Dataset: datasets (GitHub, MChandraR/MangroveClassification). Classes: Bruguiera Gymnorrhiza, Lumnitzera Littorea, Rhizophora Apiculata, Sonneratia Alba, Xylocarpus Granatum.

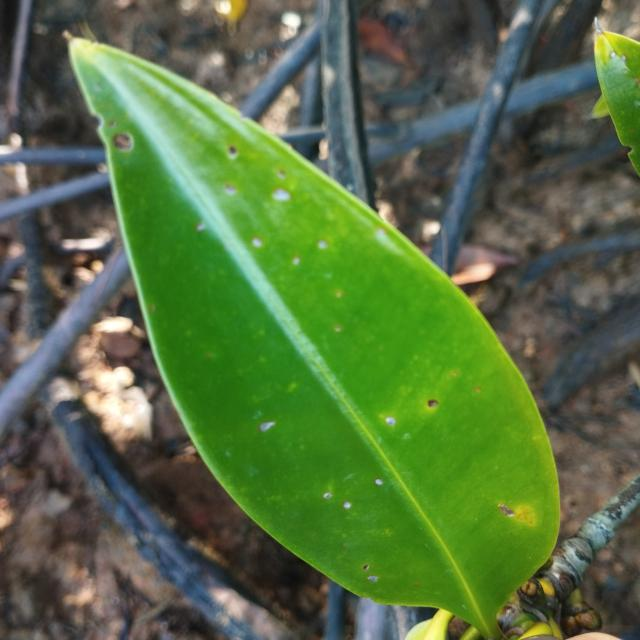
Label: Rhizophora Apiculata

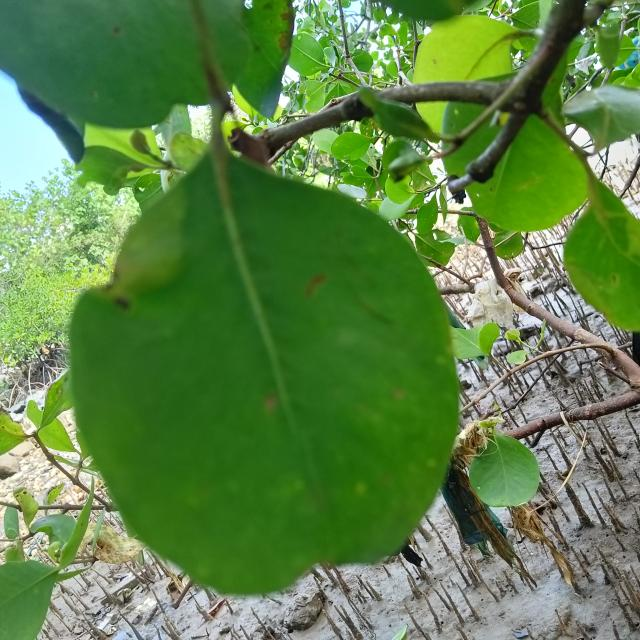
Label: Sonneratia Alba

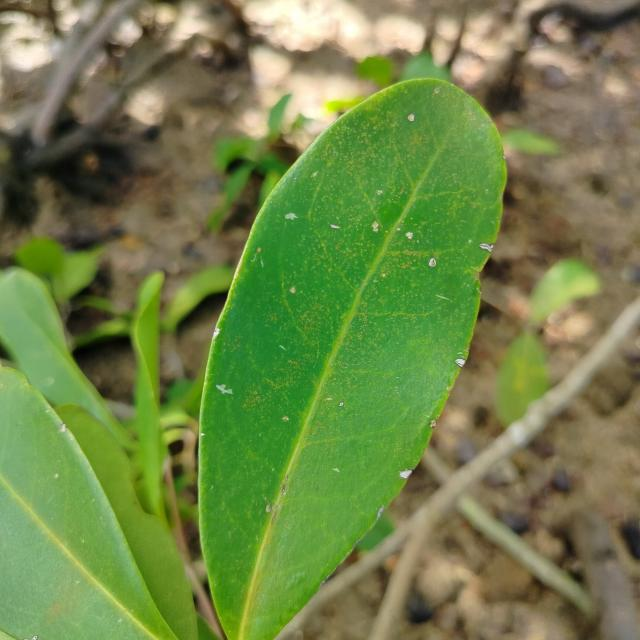
Label: Xylocarpus Granatum

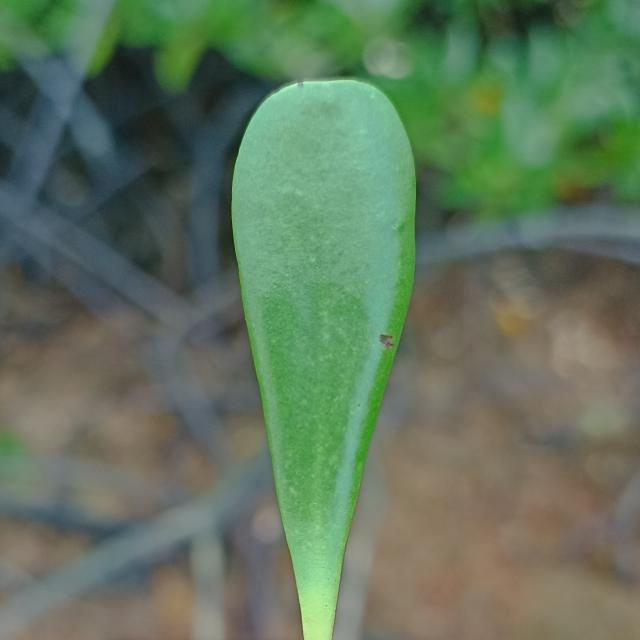
Label: Lumnitzera Littorea

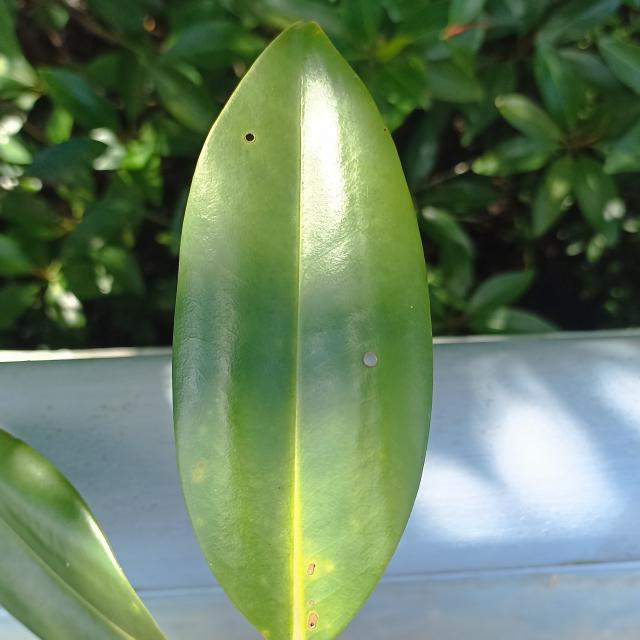
Label: Bruguiera Gymnorrhiza

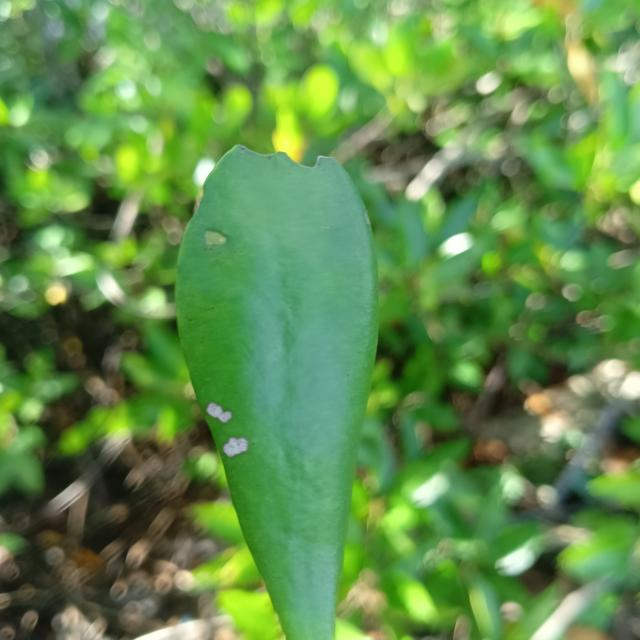
Label: Lumnitzera Littorea
